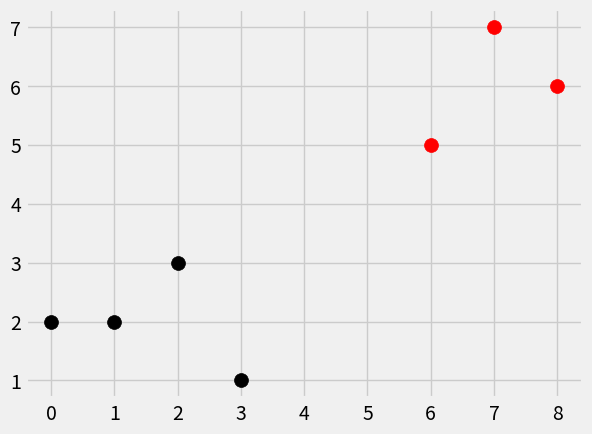

Reproduce this figure in Python.
#!/usr/bin/env python3
# -*- coding: utf-8 -*-
"""
Created on Mon Apr 27 04:39:13 2020

[redacted]
"""

import numpy as np
from math import sqrt
import matplotlib.pyplot as plt
import warnings
from matplotlib import style
from collections import Counter
style.use('fivethirtyeight')


dataset = {'k':[[1,2],[2,3],[3,1]], 'r':[[6,5],[7,7],[8,6]]}
new_features = [0,2]


def k_nearnest_neighbors(data, predict, k=3):
    if len(data) >= k:
        warnings.warn('K value is small')
    distances = []    
    for group in data:
        for features in data[group]:
            euclidean_distance = np.linalg.norm(np.array(features)-np.array(predict))
            distances.append([euclidean_distance, group])
    votes = [i[1] for i in sorted(distances)[:k]]
    vote_result = Counter(votes).most_common(1)[0][0]
    return vote_result
    

result = k_nearnest_neighbors(dataset, new_features, k=3)
print(result)


[[plt.scatter(ii[0], ii[1], s=100, color=i) for ii in dataset[i]] for i in dataset]
plt.scatter(new_features[0], new_features[1], s=100, color=result)

plt.show()

    
    
    
    
    
    
    
    
    
    
    